The GitHub repository Debargha08/micro-doppler-target-classifier contains a labelled image folder "data" with 2 categories: human, vehicle. Examples follow, each with its label.

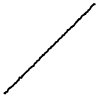
Label: vehicle

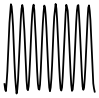
Label: human

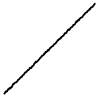
Label: vehicle

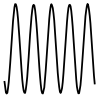
Label: human

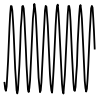
Label: human

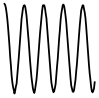
Label: human
